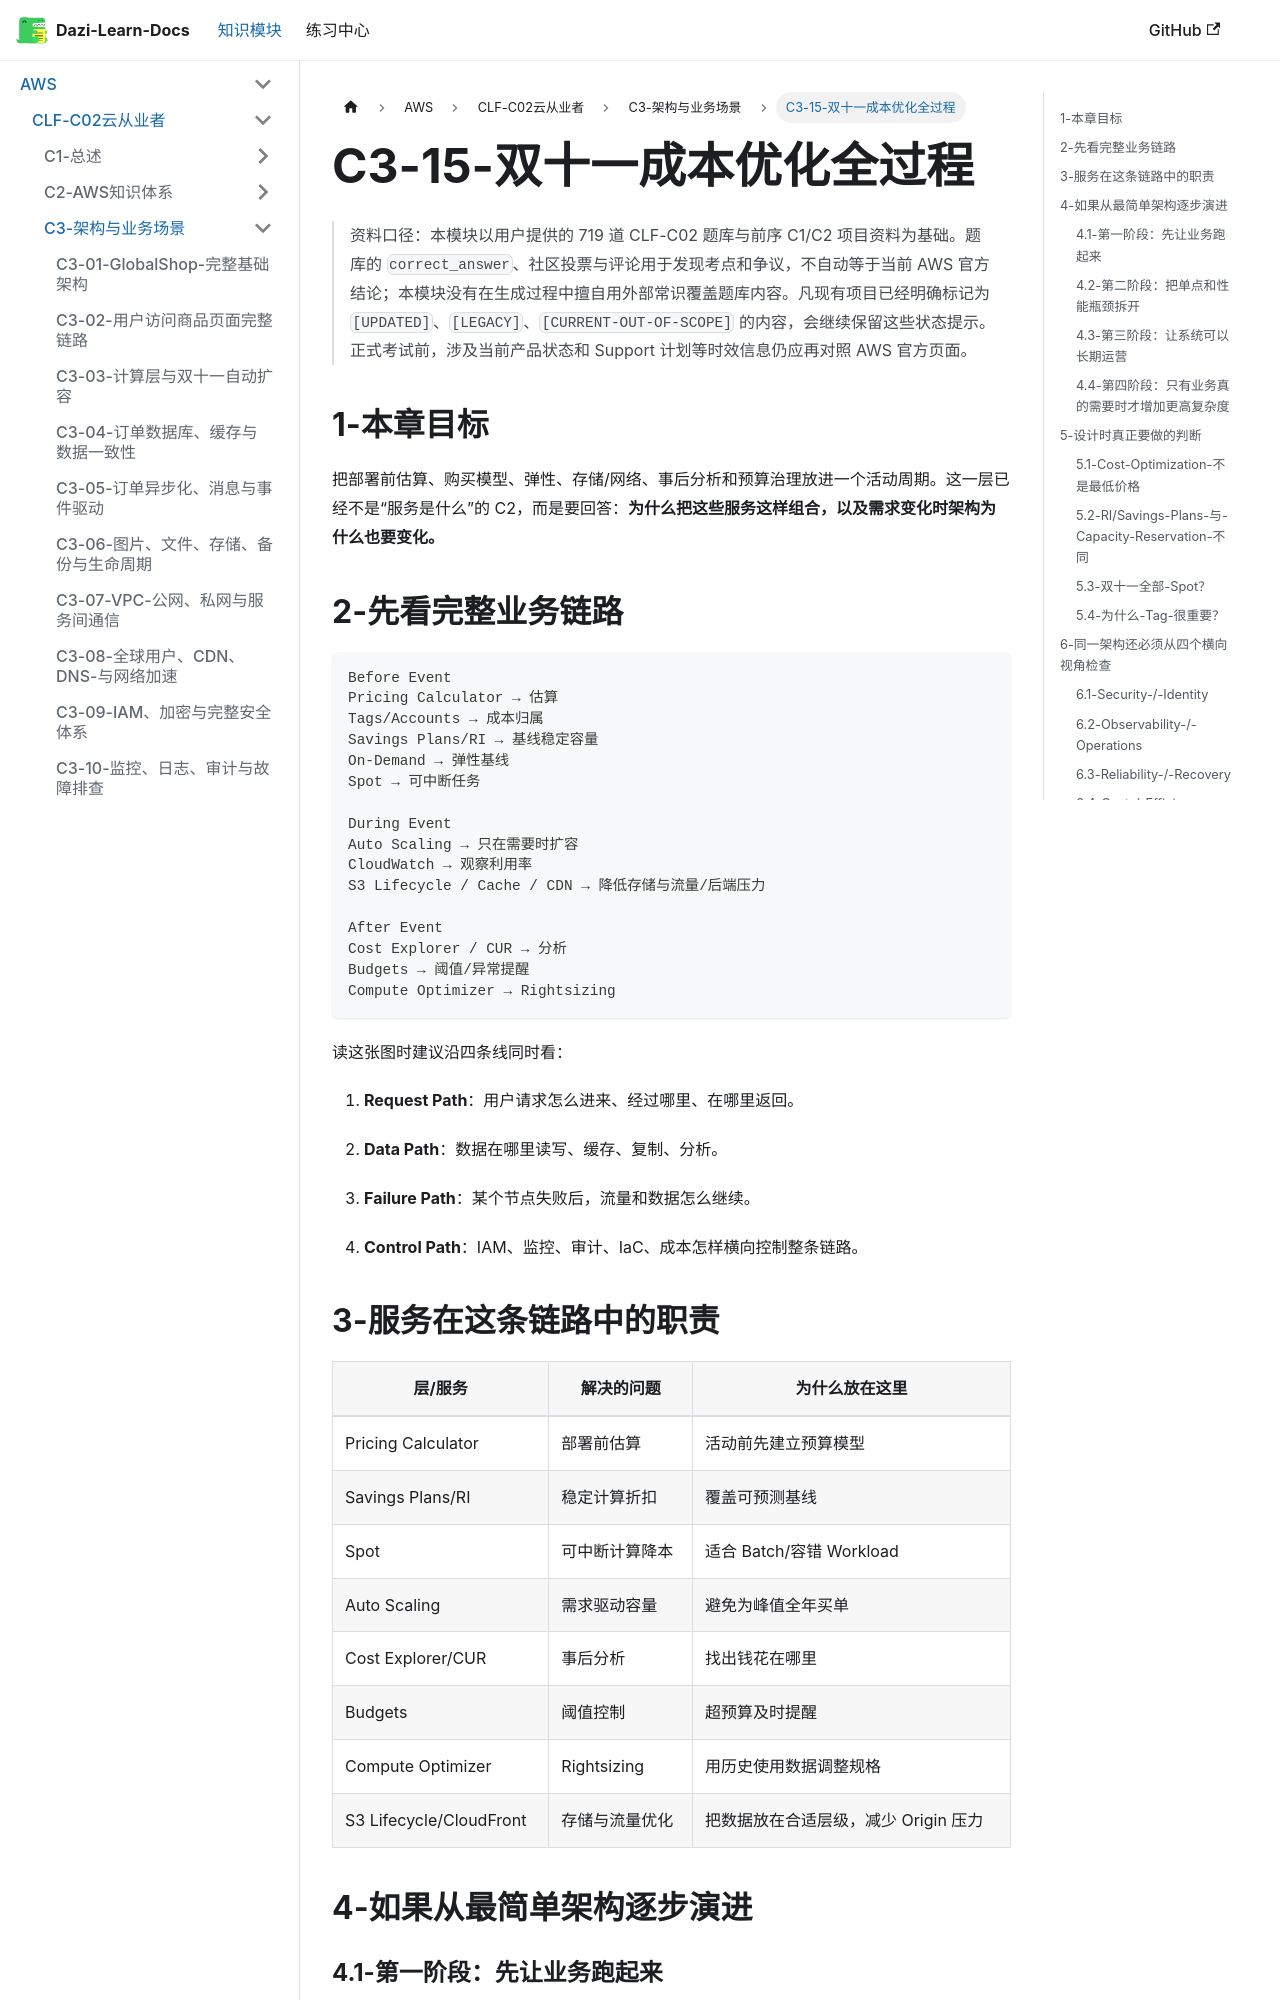

repository: weizhiqimail/dazi-learn-docs · page: docs/aws/clf-c02/C3-架构与业务场景/C3-15-双十一成本优化全过程.html · generator: docusaurus

# C3-15-双十一成本优化全过程

> 资料口径：本模块以用户提供的 719 道 CLF-C02 题库与前序 C1/C2 项目资料为基础。题库的 `correct_answer`、社区投票与评论用于发现考点和争议，不自动等于当前 AWS 官方结论；本模块没有在生成过程中擅自用外部常识覆盖题库内容。凡现有项目已经明确标记为 `[UPDATED]`、`[LEGACY]`、`[CURRENT-OUT-OF-SCOPE]` 的内容，会继续保留这些状态提示。正式考试前，涉及当前产品状态和 Support 计划等时效信息仍应再对照 AWS 官方页面。

## 1-本章目标

把部署前估算、购买模型、弹性、存储/网络、事后分析和预算治理放进一个活动周期。这一层已经不是“服务是什么”的 C2，而是要回答：**为什么把这些服务这样组合，以及需求变化时架构为什么也要变化。**

## 2-先看完整业务链路

```text
Before Event
Pricing Calculator → 估算
Tags/Accounts → 成本归属
Savings Plans/RI → 基线稳定容量
On-Demand → 弹性基线
Spot → 可中断任务

During Event
Auto Scaling → 只在需要时扩容
CloudWatch → 观察利用率
S3 Lifecycle / Cache / CDN → 降低存储与流量/后端压力

After Event
Cost Explorer / CUR → 分析
Budgets → 阈值/异常提醒
Compute Optimizer → Rightsizing
```
读这张图时建议沿四条线同时看：

1. **Request Path**：用户请求怎么进来、经过哪里、在哪里返回。

2. **Data Path**：数据在哪里读写、缓存、复制、分析。

3. **Failure Path**：某个节点失败后，流量和数据怎么继续。

4. **Control Path**：IAM、监控、审计、IaC、成本怎样横向控制整条链路。
